Run: headless pygame with SDL's dummy video driver; simulated clock (each Clock.tick advances the game by its frame time, no real sleeping); random seed 0; keys injected as events and as key.get_pressed() state; no mouse input; restart key SPACE tapped at the start of phases 3 and 4.
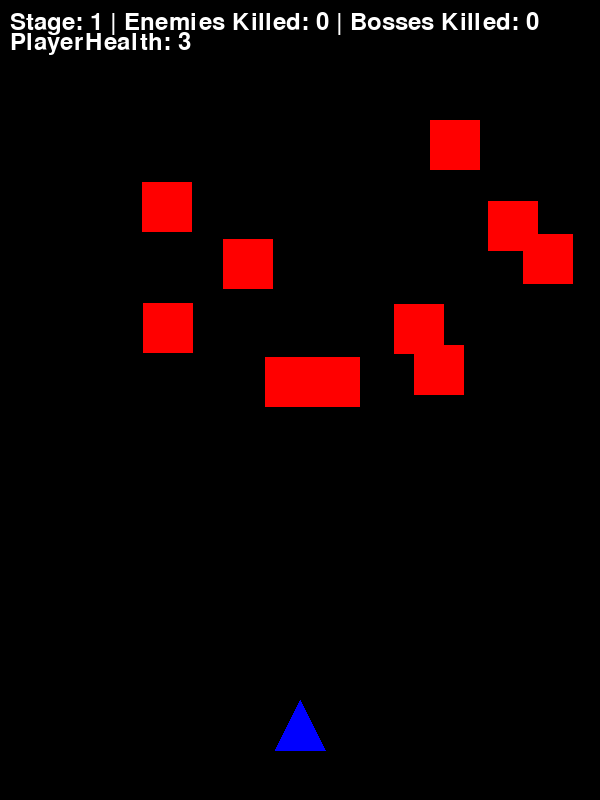
Frame 1 of 4 · flips 1–60 · no input
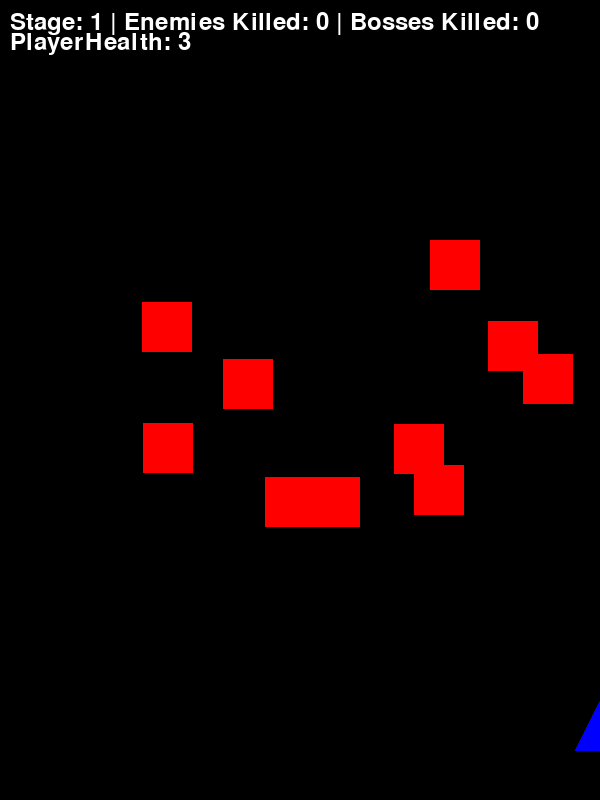
Frame 2 of 4 · flips 61–180 · tapped SPACE, RETURN · held RIGHT (→), D
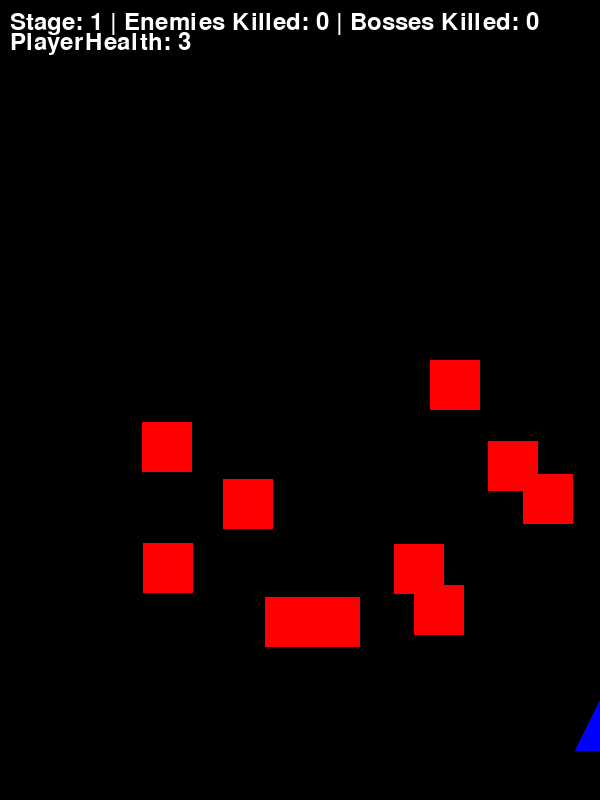
Frame 3 of 4 · flips 181–300 · tapped SPACE · held DOWN (↓), S
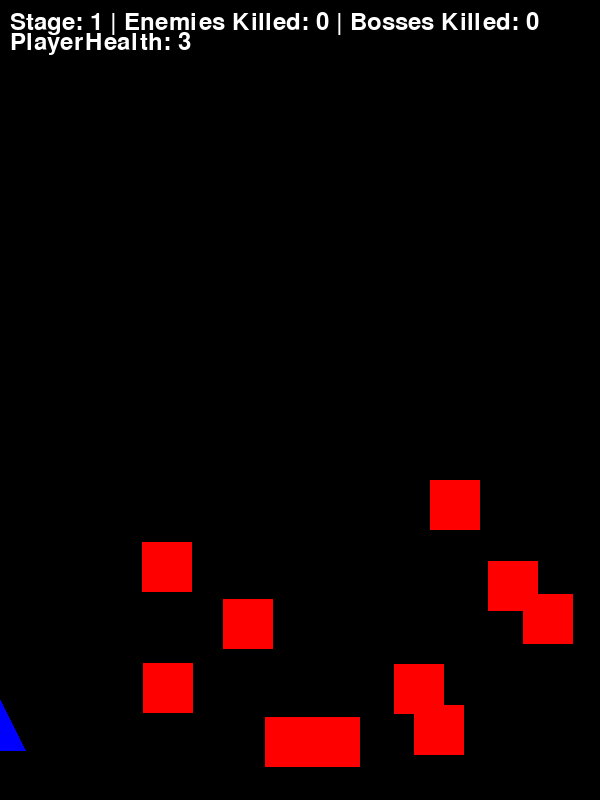
Frame 4 of 4 · flips 301–420 · tapped SPACE · held LEFT (←), A, UP (↑), W

The pygame program that drew these frames:

import pygame
import random

# 초기화
pygame.init()

# 화면 크기 설정
WIDTH, HEIGHT = 600, 800
screen = pygame.display.set_mode((WIDTH, HEIGHT))
pygame.display.set_caption("Galaga Game")

# 색상
WHITE = (255, 255, 255)
RED = (255, 0, 0)
BLUE = (0, 0, 255)
GREEN = (0, 255, 0)
CYAN = (0, 255, 255)

# 폰트 설정
font = pygame.font.Font(None, 36)

# 플레이어 설정
player_x = WIDTH // 2
player_y = HEIGHT - 100
player_speed = 15
player_size = 50
player_health = 3  # 플레이어 체력 추가

# 적 설정
enemy_size = 50
enemy_kill_count = 0
boss_kill_count = 0
stage = 1  # 스테이지 변수 추가
enemy_speed = 1  # 적 이동 속도 증가 변수
enemies = [[random.randint(0, WIDTH - 50), random.randint(50, 300)] for _ in range(10)]

# 총알 설정
bullets = []
bullet_speed = 10
bullet_size = 5

# 보스 설정
boss = None
boss_size = 100
boss_health = 10
boss_speed = 3

# 게임 종료 변수
game_over = False

# 게임 루프
running = True
while running:
    pygame.time.delay(30)
    screen.fill((0, 0, 0))

    # 이벤트 처리
    for event in pygame.event.get():
        if event.type == pygame.QUIT:
            running = False
        elif event.type == pygame.KEYDOWN:
            if event.key == pygame.K_x and pygame.key.get_mods() & pygame.KMOD_CTRL:
                running = False

    if not game_over:
        # 키 입력 처리
        keys = pygame.key.get_pressed()
        if keys[pygame.K_LEFT] and player_x > 0:
            player_x -= player_speed
        if keys[pygame.K_RIGHT] and player_x < WIDTH:
            player_x += player_speed
        if keys[pygame.K_SPACE] and len(bullets) < 100:
            bullets.append([player_x, player_y])

        # 총알 이동
        bullets = [[b[0], b[1] - bullet_speed] for b in bullets if b[1] > 0]

        # 적 이동
        if enemy_kill_count < 30:
            for enemy in enemies:
                enemy[1] += enemy_speed
                if enemy[1] > HEIGHT:
                    enemy[1] = random.randint(50, 300)
                    enemy[0] = random.randint(0, WIDTH - enemy_size)
                
                # 적과 플레이어 충돌 체크
                if (player_x - player_size // 2 < enemy[0] < player_x + player_size // 2) and (
                    player_y - player_size < enemy[1] < player_y + player_size
                ):
                    player_health -= 1  # 체력 감소
                    enemies.remove(enemy)
                    if player_health <= 0:
                        game_over = True

        # 적과 총알 충돌 검사
        new_enemies = []
        for enemy in enemies:
            hit = False
            for bullet in bullets:
                if enemy[0] < bullet[0] < enemy[0] + enemy_size and enemy[1] < bullet[1] < enemy[1] + enemy_size:
                    hit = True
                    enemy_kill_count += 1
                    break
            if not hit:
                new_enemies.append(enemy)

        while len(new_enemies) < 10 and enemy_kill_count < 30:
            new_enemies.append([random.randint(0, WIDTH - enemy_size), random.randint(50, 300)])

        enemies = new_enemies
        bullets = [b for b in bullets if not any(enemy[0] < b[0] < enemy[0] + enemy_size and enemy[1] < b[1] < enemy[1] + enemy_size for enemy in enemies)]

        # 보스 등장 조건
        if enemy_kill_count >= 30 and boss is None:
            boss = [WIDTH // 2 - boss_size // 2, 50]
            boss_health = 50
            enemies = []

        # 보스 이동 및 충돌 검사
        if boss:
            boss[0] += boss_speed
            if boss[0] <= 0 or boss[0] + boss_size >= WIDTH:
                boss_speed *= -1

            # 보스와 총알 충돌 검사
            new_bullets = []
            for bullet in bullets:
                if boss[0] < bullet[0] < boss[0] + boss_size and boss[1] < bullet[1] < boss[1] + boss_size:
                    boss_health -= 1
                else:
                    new_bullets.append(bullet)
            bullets = new_bullets

            # 보스와 플레이어 충돌 체크
            if (player_x - player_size // 2 < boss[0] < player_x + player_size // 2) and (
                player_y - player_size < boss[1] < player_y + player_size
            ):
                player_health -= 1  # 체력 감소
                if player_health <= 0:
                    game_over = True

            if boss_health <= 0:
                boss = None
                boss_kill_count += 1
                enemy_kill_count = 0
                enemies = [[random.randint(0, WIDTH - enemy_size), random.randint(50, 300)] for _ in range(10)]
                if boss_kill_count % 1 == 0:
                    stage += 1
                    enemy_speed += 2

        # 화면에 그리기
        pygame.draw.polygon(screen, BLUE, [(player_x, player_y), (player_x - player_size // 2, player_y + player_size), (player_x + player_size // 2, player_y + player_size)])

        if enemy_kill_count < 30:
            for enemy in enemies:
                pygame.draw.rect(screen, RED, (enemy[0], enemy[1], enemy_size, enemy_size))

        for bullet in bullets:
            pygame.draw.rect(screen, CYAN, (bullet[0], bullet[1], bullet_size, bullet_size))

        if boss:
            pygame.draw.rect(screen, GREEN, (boss[0], boss[1], boss_size, boss_size))
            boss_health_text = font.render(f"Boss HP: {boss_health}", True, WHITE)
            screen.blit(boss_health_text, (10, 50))

        health_text = font.render(f"PlayerHealth: {player_health}", True, WHITE)
        screen.blit(health_text, (10, 30))
        score_text = font.render(f"Stage: {stage} | Enemies Killed: {enemy_kill_count} | Bosses Killed: {boss_kill_count}", True, WHITE)
        screen.blit(score_text, (10, 10))
    else:
        font_large = pygame.font.Font(None, 74)
        text = font_large.render("Game Over", True, WHITE)
        screen.blit(text, (WIDTH // 2 - 100, HEIGHT // 2 - 50))

    pygame.display.update()

pygame.quit()
